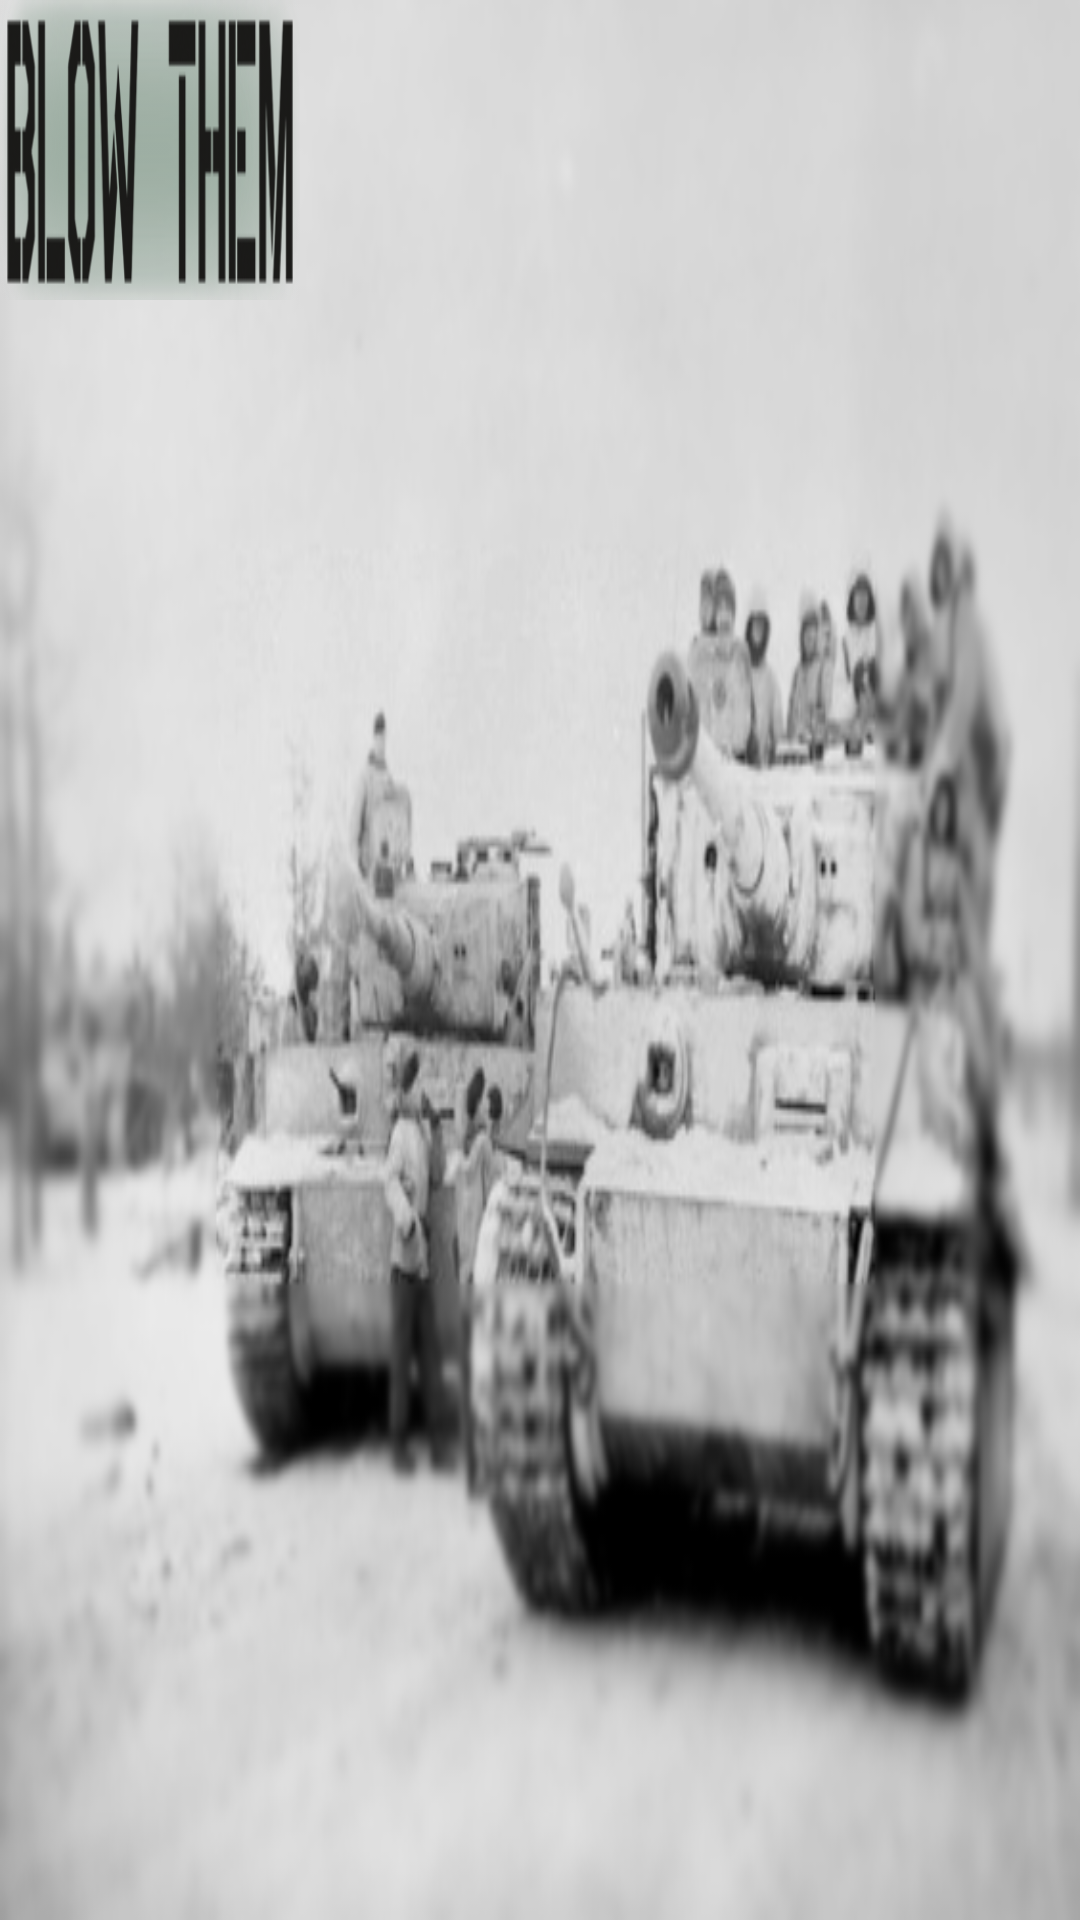

The Android layout XML behind this screen, and the referenced resources:
<!-- AndroidManifest.xml: application theme AppTheme -->
<!-- res/layout/activity_game_logo.xml -->
<?xml version="1.0" encoding="utf-8"?>
<LinearLayout xmlns:android="http://schemas.android.com/apk/res/android"
    android:orientation="vertical" android:layout_width="match_parent"
    android:layout_height="match_parent"
    android:background="@drawable/blow_them">

    <ImageView
        android:id="@+id/text_logo"
        android:layout_width="100dp"
        android:layout_height="100dp"
        android:background="@drawable/blow_them_text_logo"/>

</LinearLayout>
<!-- resources referenced by this layout -->
<resources>
  <!-- drawable blow_them: png bitmap (drawable-hdpi, 113268 bytes) -->
  <!-- drawable blow_them_text_logo: png bitmap (drawable-hdpi, 33103 bytes) -->
  <style name="AppTheme" parent="Theme.AppCompat.Light.DarkActionBar">
          
      </style>
</resources>
